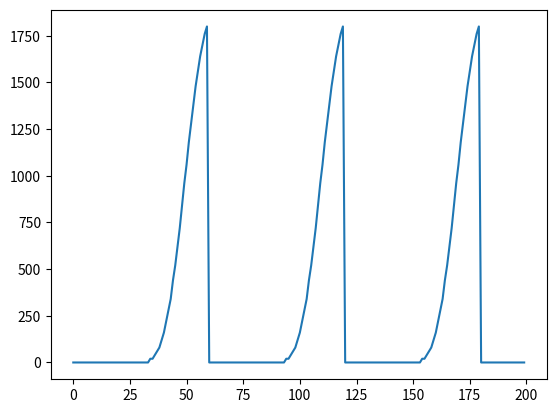

Here is the Python script that generated this plot:
from scipy.stats import poisson
import matplotlib.pyplot as plt

num_attackers = 100
learning_rate = 50
update_period = 60
attack_per_attacker = 20

simulation_length = 200
x = range(simulation_length)
y = [attack_per_attacker *
     int(num_attackers * poisson.cdf(i % update_period, learning_rate)) for i in x]

plt.plot(x, y)
plt.show()
